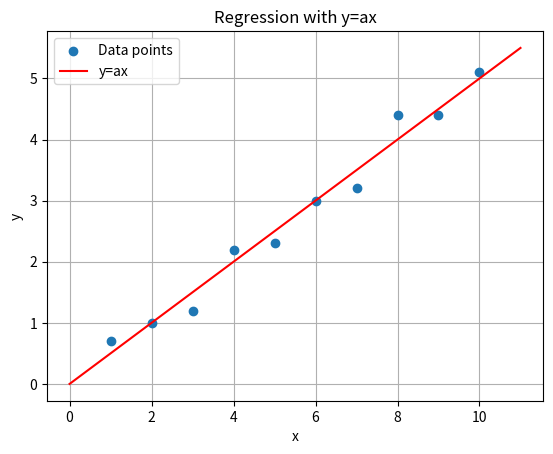

Recreate this plot in Python.
import matplotlib.pyplot as plt

data = ((1, 0.7), (2, 1.0), (3, 1.2), (4, 2.2), (5, 2.3), (6, 3.0), (7, 3.2), (8, 4.4), (9, 4.4), (10, 5.1))

# 散布図を描画
x, y = zip(*data)
plt.scatter(x, y, label='Data points')

# 直線 y = 3x を描画
x_line = range(0, 12)
y_line = [(1/2) * i for i in x_line]
plt.plot(x_line, y_line, color='red', label='y=ax')

# グラフの設定
plt.xlabel('x')
plt.ylabel('y')
plt.legend()

# グリッドをデータポイントの下に表示する
ax = plt.gca()
ax.set_axisbelow(True)
ax.grid()

plt.title('Regression with y=ax')

# ファイル出力
plt.savefig('regression.pdf', format='pdf')
plt.savefig('regression.png', format='png')

# グラフを表示
plt.show()
